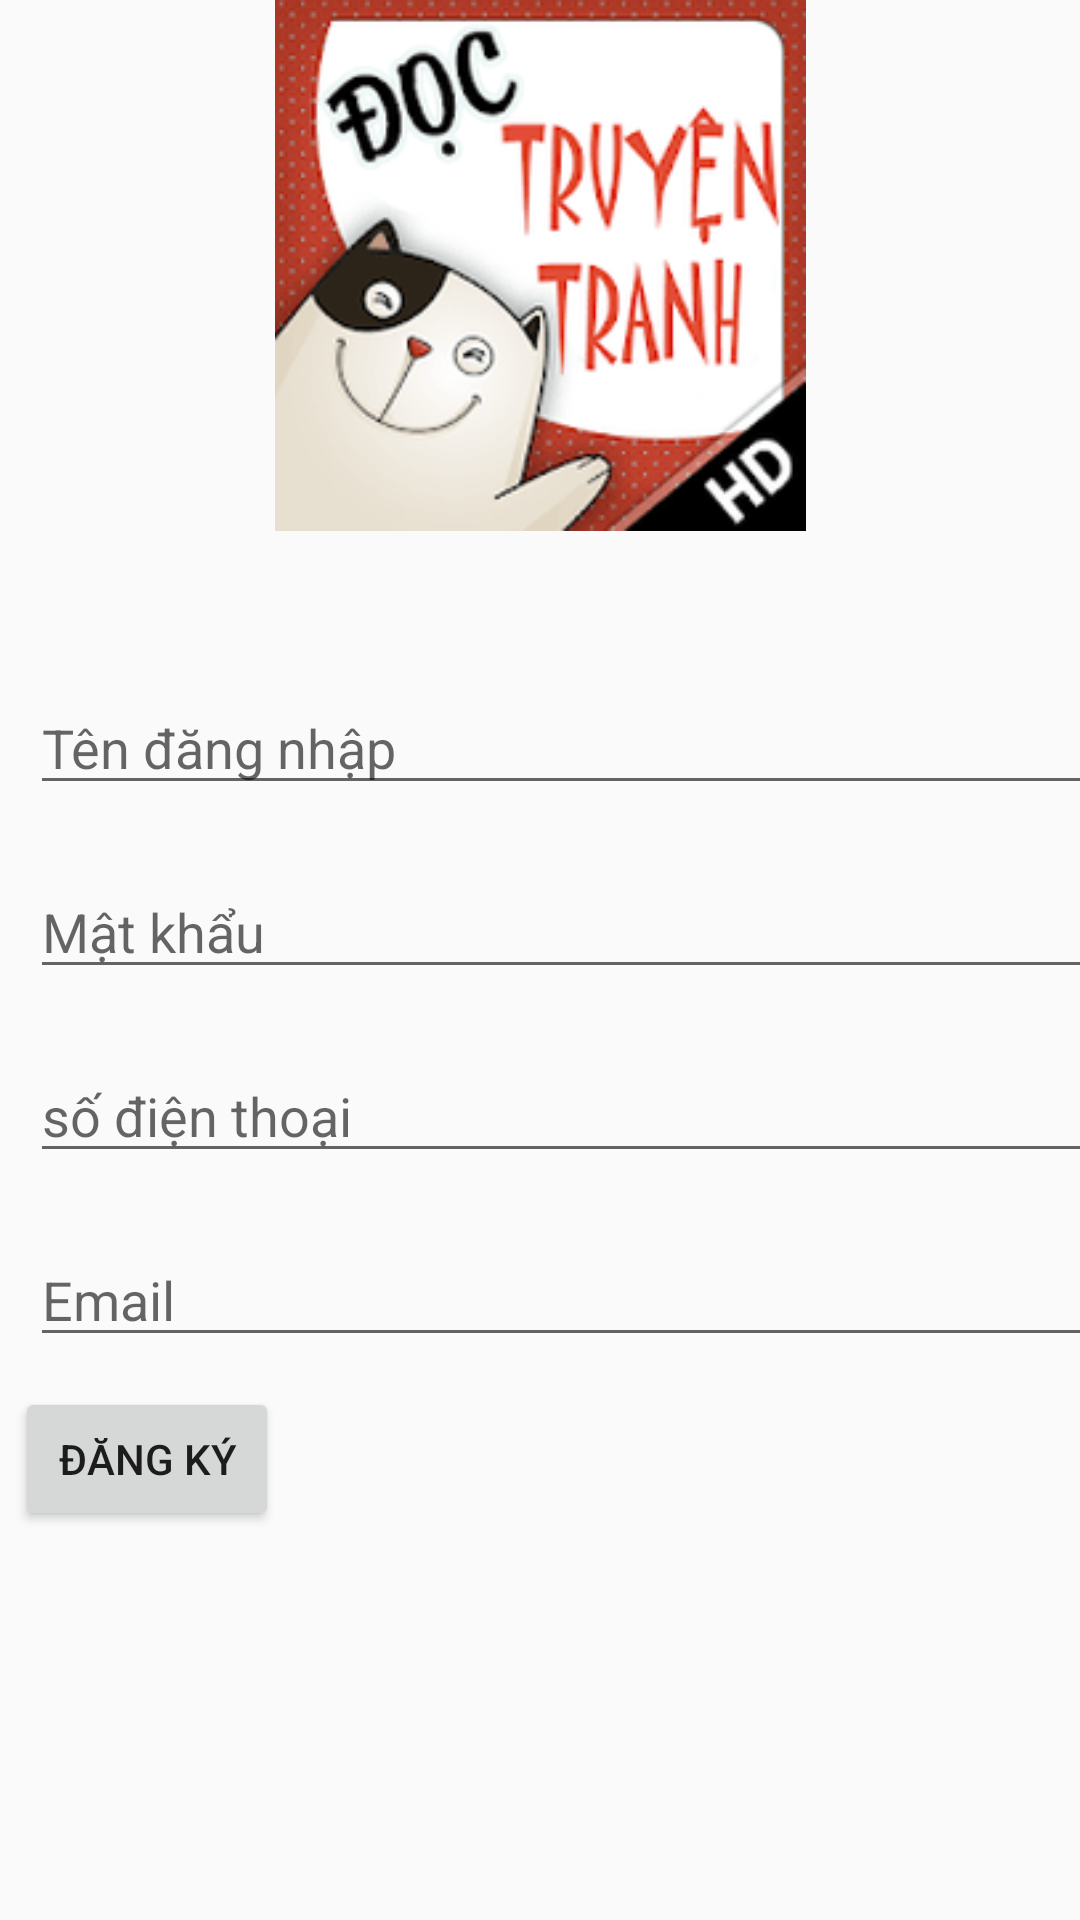

Produce the Android XML layout that renders to this screen, including the resource entries it uses.
<!-- AndroidManifest.xml: application theme AppTheme -->
<!-- res/layout/activity_dang_ky.xml -->
<?xml version="1.0" encoding="utf-8"?>

<LinearLayout xmlns:android="http://schemas.android.com/apk/res/android"
    xmlns:app="http://schemas.android.com/apk/res-auto"
    xmlns:tools="http://schemas.android.com/tools"
    android:layout_width="match_parent"
    android:layout_height="match_parent"
    android:orientation="vertical"
    tools:context=".DangKyActivity">

    <ImageView
        android:id="@+id/imageView"
        android:layout_width="346dp"
        android:layout_height="177dp"
        android:layout_gravity="center"
        android:src="@drawable/xinchao" />

    <EditText
        android:id="@+id/edUserName"
        android:layout_width="385dp"
        android:layout_height="wrap_content"
        android:layout_marginLeft="10dp"
        android:layout_marginTop="50dp"
        android:hint="Tên đăng nhập" />

    <EditText
        android:id="@+id/edPassword"
        android:layout_width="383dp"
        android:layout_height="wrap_content"
        android:layout_marginLeft="10dp"
        android:layout_marginTop="20dp"
        android:hint="Mật khẩu"
        android:inputType="textPassword" />
    <EditText
        android:id="@+id/edSdt"
        android:layout_width="383dp"
        android:layout_height="wrap_content"
        android:layout_marginLeft="10dp"
        android:layout_marginTop="20dp"
        android:hint="số điện thoại"
        android:inputType="textPassword" />
    <EditText
        android:id="@+id/edEmail"
        android:layout_width="383dp"
        android:layout_height="wrap_content"
        android:layout_marginLeft="10dp"
        android:layout_marginTop="20dp"
        android:hint="Email"
        android:inputType="textPassword" />


    <LinearLayout
        android:layout_width="wrap_content"
        android:layout_height="wrap_content">



        <Button
            android:id="@+id/btnDangKy"
            android:onClick="Dangky"
            android:layout_width="wrap_content"
            android:layout_height="wrap_content"
            android:layout_marginLeft="5dp"
            android:layout_marginTop="10dp"
            android:text="Đăng Ký" />
    </LinearLayout>
</LinearLayout>
<!-- resources referenced by this layout -->
<resources>
  <!-- drawable xinchao: png bitmap (drawable, 17593 bytes) -->
  <style name="AppTheme" parent="Theme.AppCompat.Light.DarkActionBar">
          
          <item name="colorPrimary">@color/colorPrimary</item>
          <item name="colorPrimaryDark">@color/colorPrimaryDark</item>
          <item name="colorAccent">@color/colorAccent</item>
          <item name="android:windowNoTitle">true</item>
          <item name="android:windowFullscreen">false</item>
      </style>
  <!-- not gathered from this repository: default colours our renderer supplied (Android Studio template values) -->
  <color name="colorPrimary">#FF6200EE</color>
  <color name="colorPrimaryDark">#FF3700B3</color>
  <color name="colorAccent">#FF03DAC5</color>
</resources>
